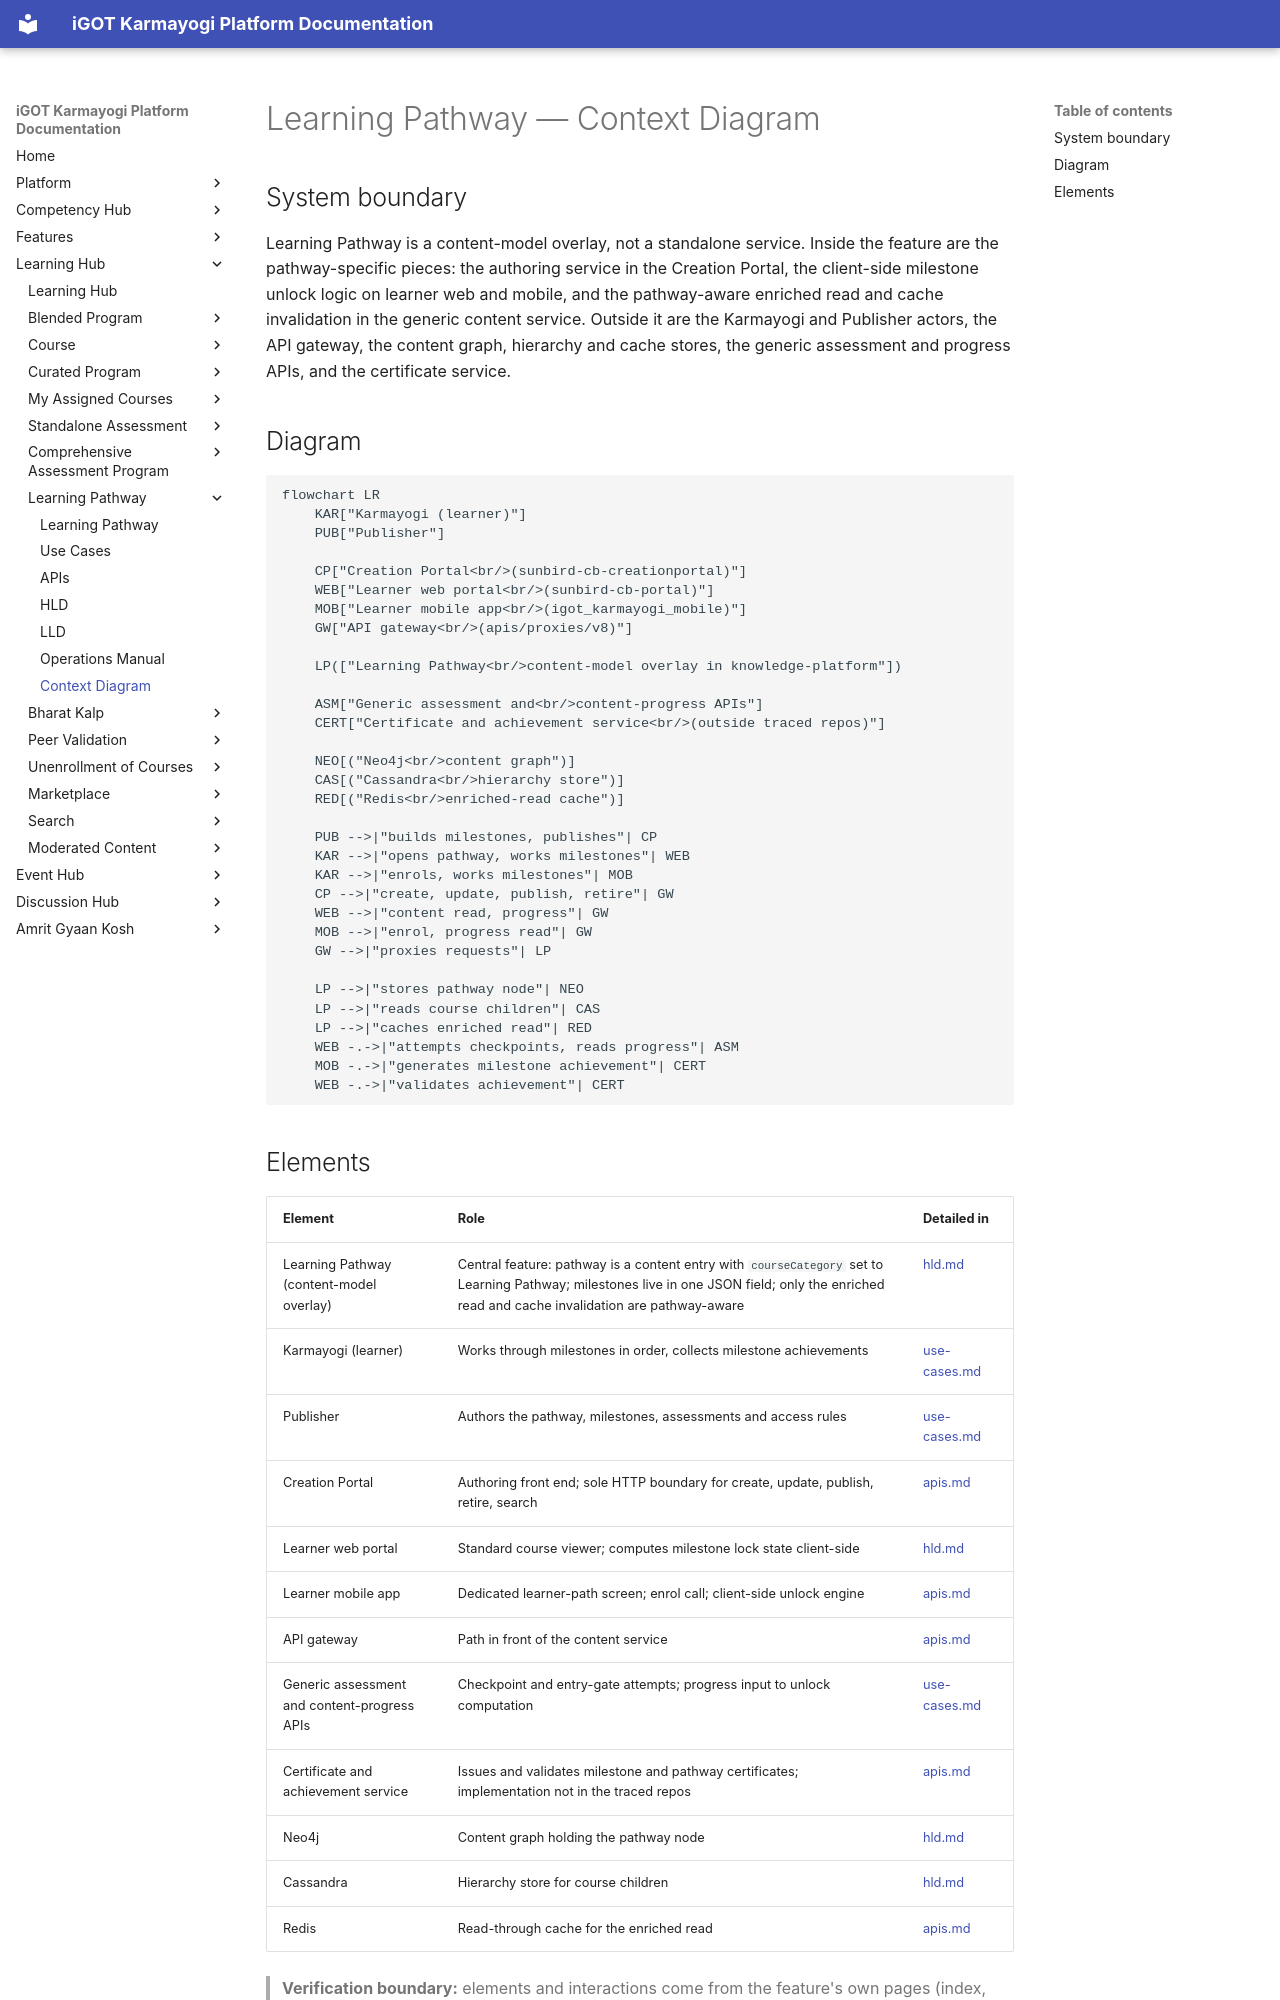

repository: KB-iGOT/igot-docs · page: learning-hub/learning-pathway/context-diagram/index.html · generator: mkdocs

# Learning Pathway — Context Diagram

## System boundary

Learning Pathway is a content-model overlay, not a standalone service. Inside the feature
are the pathway-specific pieces: the authoring service in the Creation Portal, the
client-side milestone unlock logic on learner web and mobile, and the pathway-aware
enriched read and cache invalidation in the generic content service. Outside it are the
Karmayogi and Publisher actors, the API gateway, the content graph, hierarchy and cache
stores, the generic assessment and progress APIs, and the certificate service.

## Diagram

```mermaid
flowchart LR
    KAR["Karmayogi (learner)"]
    PUB["Publisher"]

    CP["Creation Portal<br/>(sunbird-cb-creationportal)"]
    WEB["Learner web portal<br/>(sunbird-cb-portal)"]
    MOB["Learner mobile app<br/>(igot_karmayogi_mobile)"]
    GW["API gateway<br/>(apis/proxies/v8)"]

    LP(["Learning Pathway<br/>content-model overlay in knowledge-platform"])

    ASM["Generic assessment and<br/>content-progress APIs"]
    CERT["Certificate and achievement service<br/>(outside traced repos)"]

    NEO[("Neo4j<br/>content graph")]
    CAS[("Cassandra<br/>hierarchy store")]
    RED[("Redis<br/>enriched-read cache")]

    PUB -->|"builds milestones, publishes"| CP
    KAR -->|"opens pathway, works milestones"| WEB
    KAR -->|"enrols, works milestones"| MOB
    CP -->|"create, update, publish, retire"| GW
    WEB -->|"content read, progress"| GW
    MOB -->|"enrol, progress read"| GW
    GW -->|"proxies requests"| LP

    LP -->|"stores pathway node"| NEO
    LP -->|"reads course children"| CAS
    LP -->|"caches enriched read"| RED
    WEB -.->|"attempts checkpoints, reads progress"| ASM
    MOB -.->|"generates milestone achievement"| CERT
    WEB -.->|"validates achievement"| CERT
```
